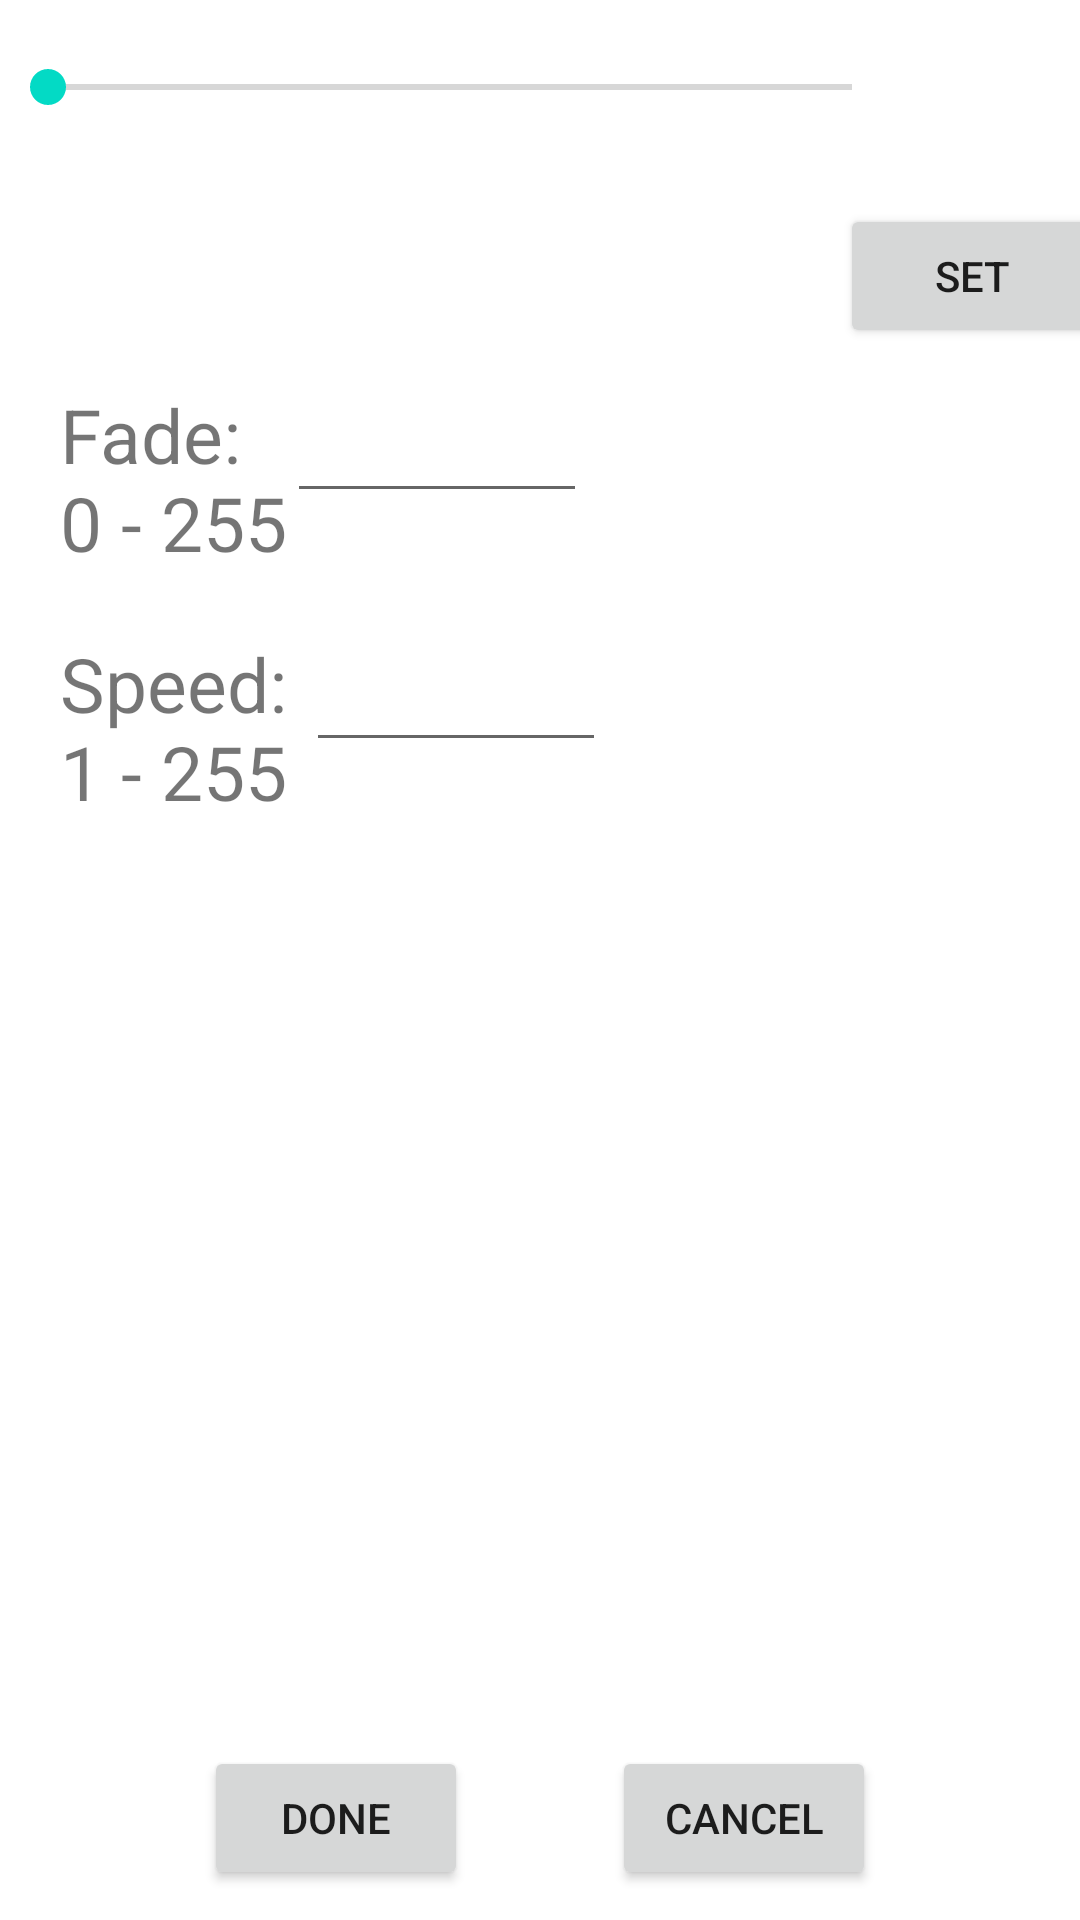

The Android layout XML behind this screen, and the referenced resources:
<!-- AndroidManifest.xml: application theme AppTheme -->
<!-- res/layout/fragment_fade.xml -->
<?xml version="1.0" encoding="utf-8"?>
<androidx.constraintlayout.widget.ConstraintLayout xmlns:android="http://schemas.android.com/apk/res/android"
    android:layout_width="match_parent"
    android:layout_height="match_parent"
    xmlns:app="http://schemas.android.com/apk/res-auto"
    android:background="@android:color/background_light"
    android:layout_margin="10dp">
    
    <SeekBar
        android:id="@+id/seekBar_hue"
        android:layout_width="300dp"
        android:layout_height="wrap_content"
        app:layout_constraintTop_toTopOf="parent"
        app:layout_constraintLeft_toLeftOf="parent"
        android:layout_marginTop="20dp"/>

    <TextView
        android:id="@+id/textView_colorPreview"
        android:layout_width="40dp"
        android:layout_height="40dp"
        android:textColor="@android:color/black"
        android:textAlignment="center"
        app:layout_constraintLeft_toRightOf="@+id/seekBar_hue"
        app:layout_constraintRight_toRightOf="parent"
        app:layout_constraintTop_toTopOf="@+id/seekBar_hue"
        app:layout_constraintBottom_toBottomOf="@+id/seekBar_hue" />

    <TextView
        android:id="@+id/textView_colorSet1"
        android:layout_width="40dp"
        android:layout_height="40dp"
        android:textColor="@android:color/black"
        android:textAlignment="center"
        app:layout_constraintLeft_toLeftOf="parent"
        app:layout_constraintTop_toBottomOf="@+id/seekBar_hue"
        android:layout_marginTop="30dp"
        android:layout_marginStart="40dp"/>

    <TextView
        android:id="@+id/textView_colorSet2"
        android:layout_width="40dp"
        android:layout_height="40dp"
        android:textColor="@android:color/black"
        android:textAlignment="center"
        app:layout_constraintLeft_toLeftOf="@id/textView_colorSet1"
        app:layout_constraintTop_toBottomOf="@+id/seekBar_hue"
        android:layout_marginTop="30dp"
        android:layout_marginStart="80dp"/>

    <TextView
        android:id="@+id/textView_colorSet3"
        android:layout_width="40dp"
        android:layout_height="40dp"
        android:textColor="@android:color/black"
        android:textAlignment="center"
        app:layout_constraintLeft_toLeftOf="@id/textView_colorSet2"
        app:layout_constraintTop_toBottomOf="@+id/seekBar_hue"
        android:layout_marginTop="30dp"
        android:layout_marginStart="80dp"/>

    <Button
        android:id="@+id/button_set"
        android:layout_width="wrap_content"
        android:layout_height="wrap_content"
        android:text="@string/button_set"
        app:layout_constraintLeft_toRightOf="@+id/textView_colorSet3"
        app:layout_constraintTop_toBottomOf="@+id/seekBar_hue"
        android:layout_marginStart="40dp"
        android:layout_marginTop="30dp"/>

    <TextView
        android:id="@+id/textView_length"
        android:layout_width="wrap_content"
        android:layout_height="wrap_content"
        android:text="@string/textView_fade"
        android:textSize="25sp"
        app:layout_constraintTop_toBottomOf="@+id/textView_colorSet1"
        app:layout_constraintLeft_toLeftOf="parent"
        android:layout_marginTop="20dp"
        android:layout_marginStart="20dp"/>

    <EditText
        android:id="@+id/editText_fade"
        android:layout_width="100dp"
        android:layout_height="50dp"
        android:inputType="number"
        android:maxLines="1"
        android:textSize="25sp"
        app:layout_constraintLeft_toRightOf="@+id/textView_length"
        app:layout_constraintBottom_toBottomOf="@+id/textView_length"
        android:layout_marginBottom="20dp"/>

    <TextView
        android:id="@+id/textView_speed"
        android:layout_width="wrap_content"
        android:layout_height="wrap_content"
        android:text="@string/textView_speedFade"
        android:textSize="25sp"
        app:layout_constraintTop_toBottomOf="@+id/textView_length"
        app:layout_constraintLeft_toLeftOf="parent"
        android:layout_marginTop="20dp"
        android:layout_marginStart="20dp"/>

    <EditText
        android:id="@+id/editText_speed"
        android:layout_width="100dp"
        android:layout_height="50dp"
        android:inputType="number"
        android:maxLines="1"
        android:textSize="25sp"
        app:layout_constraintLeft_toRightOf="@+id/textView_speed"
        app:layout_constraintBottom_toBottomOf="@+id/textView_speed"
        android:layout_marginBottom="20dp"/>

    <Button
        android:layout_width="wrap_content"
        android:layout_height="wrap_content"
        android:id="@+id/button_done"
        android:text="@string/button_done"
        app:layout_constraintRight_toRightOf="parent"
        app:layout_constraintLeft_toLeftOf="parent"
        app:layout_constraintBottom_toBottomOf="parent"
        app:layout_constraintHorizontal_bias="0.25"
        android:layout_marginBottom="10dp"/>

    <Button
        android:layout_width="wrap_content"
        android:layout_height="wrap_content"
        android:id="@+id/button_cancel"
        android:text="@string/button_cancel"
        app:layout_constraintBottom_toBottomOf="parent"
        app:layout_constraintRight_toRightOf="parent"
        app:layout_constraintLeft_toLeftOf="parent"
        app:layout_constraintHorizontal_bias="0.75"
        android:layout_marginBottom="10dp"/>

</androidx.constraintlayout.widget.ConstraintLayout>
<!-- resources referenced by this layout -->
<resources>
  <string name="button_cancel">CANCEL</string>
  <string name="button_done">DONE</string>
  <string name="button_set">SET</string>
  <string name="textView_fade">Fade:\n0 - 255</string>
  <string name="textView_speedFade">Speed: \n1 - 255</string>
  <style name="AppTheme" parent="Theme.AppCompat.Light.DarkActionBar">
          
          <item name="colorPrimary">@color/colorPrimary</item>
          <item name="colorPrimaryDark">@color/colorPrimaryDark</item>
          <item name="colorAccent">@color/colorAccent</item>
      </style>
  <!-- not gathered from this repository: default colours our renderer supplied (Android Studio template values) -->
  <color name="colorPrimary">#FF6200EE</color>
  <color name="colorPrimaryDark">#FF3700B3</color>
  <color name="colorAccent">#FF03DAC5</color>
</resources>
